Image classification data set "dataset_final" (jsaenzgviu/tfm on GitHub). Class labels (11): bacterial spot, early blight, healthy, late blight, leaf mold, powdery mildew, septoria leaf spot, spider mites two-spotted spider mite, target spot, tomato mosaic virus, tomato yellow leaf curl virus.

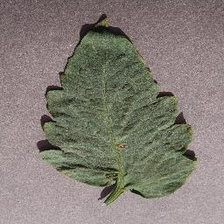
Label: target spot

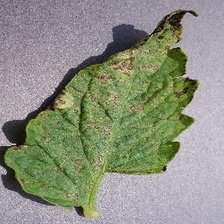
Label: septoria leaf spot

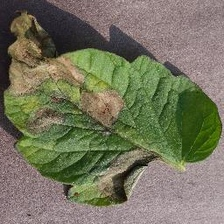
Label: late blight

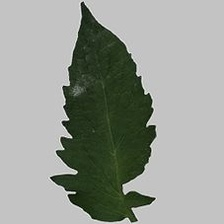
Label: powdery mildew

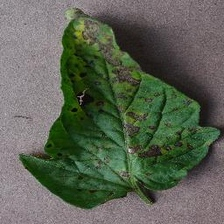
Label: early blight

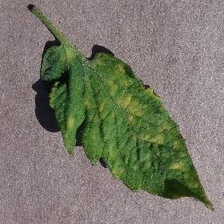
Label: leaf mold
